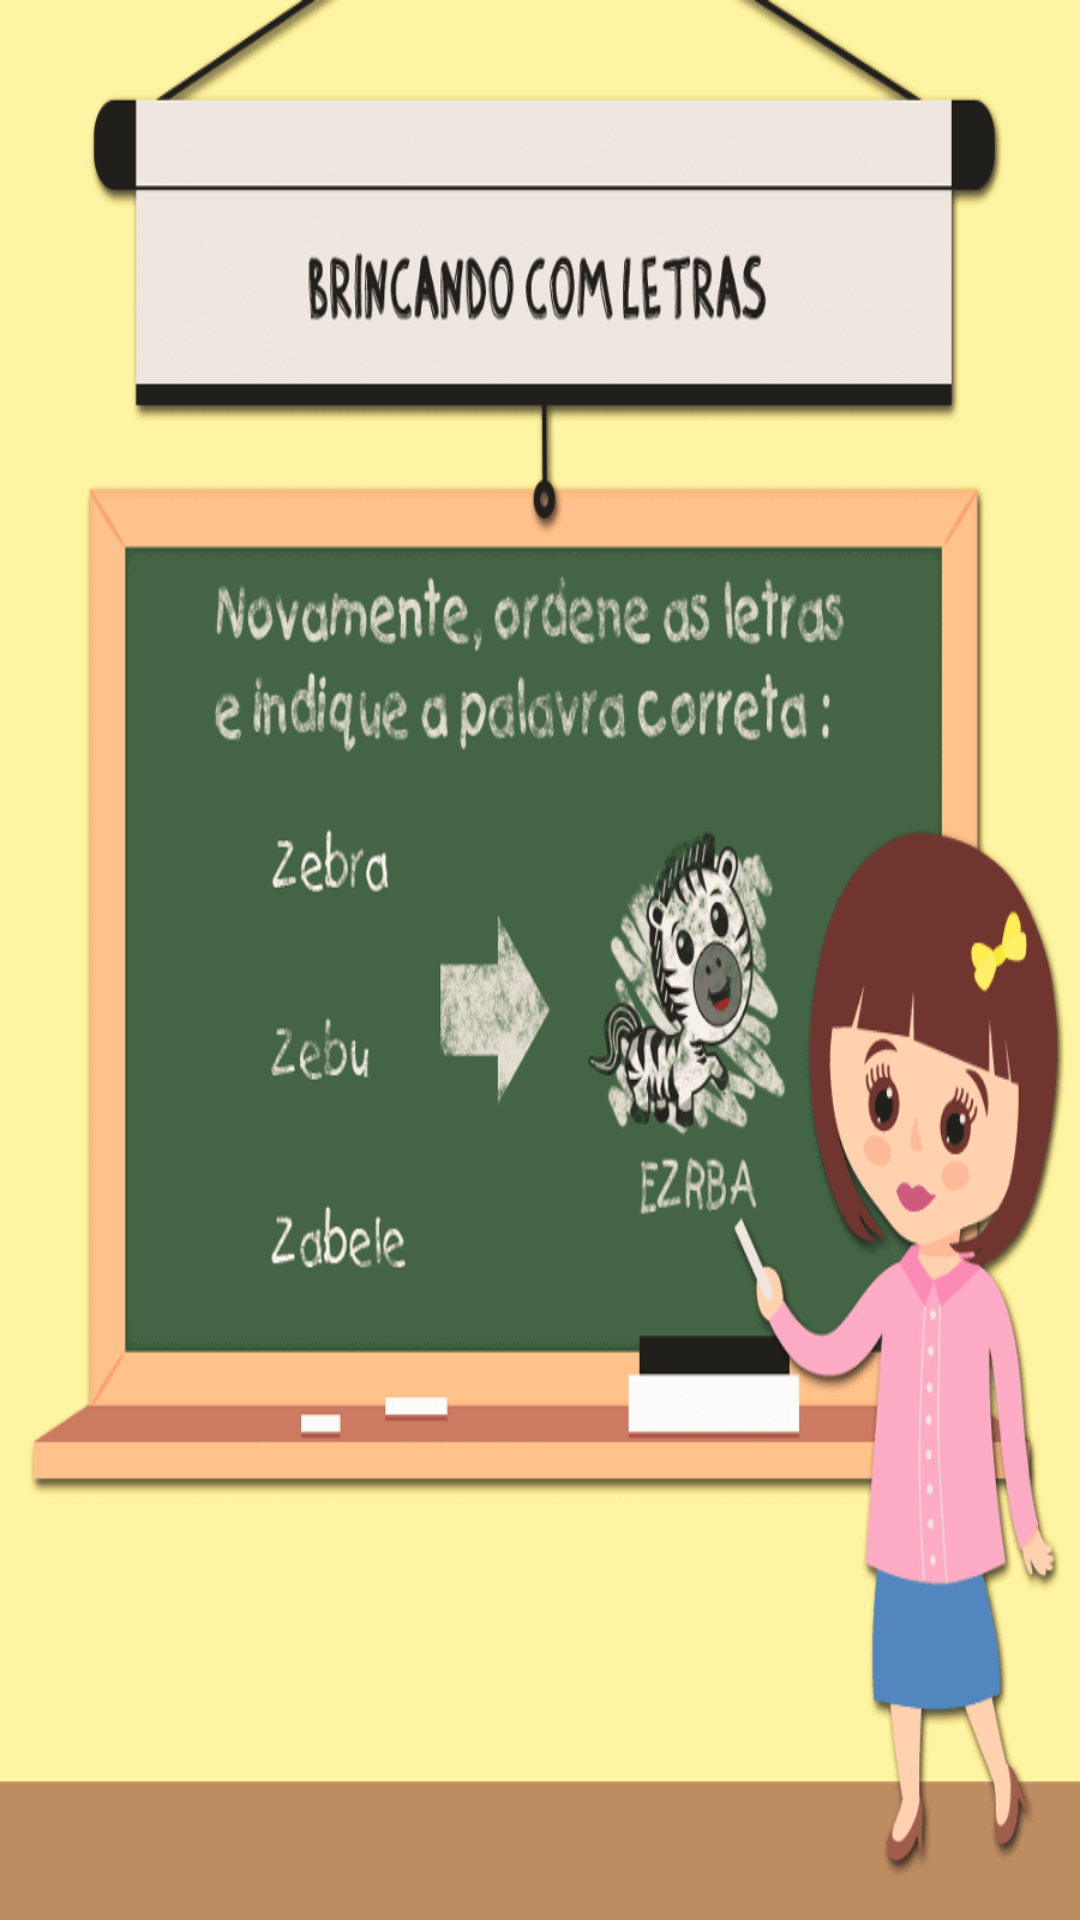

Layout XML and referenced resources for this Android screen:
<!-- AndroidManifest.xml: activity theme theme_zebras -->
<!-- res/layout/activity_zebra.xml -->
<LinearLayout xmlns:android="http://schemas.android.com/apk/res/android"
    xmlns:app="http://schemas.android.com/apk/res-auto"
    xmlns:tools="http://schemas.android.com/tools"
              android:layout_width="wrap_content"
              android:layout_height="wrap_content"
    android:paddingLeft="0dp"
    android:paddingTop="0px"

    android:background="@drawable/abc_aprender_zebra"
    android:paddingRight="0dp"
    android:orientation="vertical" >

    <android.support.constraint.ConstraintLayout
        android:layout_width="match_parent"
        android:layout_height="match_parent">

        <ImageButton
            android:layout_width="wrap_content"
            android:layout_height="wrap_content"
            android:background="@android:color/transparent"
            app:srcCompat="@drawable/abc_aprender_1"
            android:id="@+id/abc_aprender_number_1"
            android:layout_marginTop="208dp"
            app:layout_constraintTop_toTopOf="parent"
            android:layout_marginStart="48dp"
            app:layout_constraintLeft_toLeftOf="parent"
            android:layout_marginLeft="48dp"/>

        <ImageButton
            android:layout_width="wrap_content"
            android:layout_height="wrap_content"
            android:background="@android:color/transparent"

            app:srcCompat="@drawable/abc_aprender_2"
            android:id="@+id/abc_aprender_number_2"
            android:layout_marginStart="48dp"
            app:layout_constraintLeft_toLeftOf="parent"
            android:layout_marginLeft="48dp"
            app:layout_constraintTop_toBottomOf="@+id/abc_aprender_number_1"
            android:layout_marginTop="8dp"/>

        <ImageButton
            android:layout_width="wrap_content"
            android:layout_height="wrap_content"
            android:background="@android:color/transparent"
            app:srcCompat="@drawable/abc_aprender_3"
            android:id="@+id/abc_aprender_number_3"
            android:layout_marginTop="312dp"
            app:layout_constraintTop_toTopOf="parent"
            android:layout_marginStart="48dp"
            app:layout_constraintLeft_toLeftOf="parent"
            android:layout_marginLeft="48dp"/>

        <ImageButton
            android:layout_width="wrap_content"
            android:layout_height="wrap_content"
            android:visibility="invisible"
            android:background="@android:color/transparent"

            app:srcCompat="@drawable/abc_aprender_avancar_animais"
            android:scaleType="center"
            android:id="@+id/abc_botao_portugues_animais"

            android:layout_marginStart="16dp"
            app:layout_constraintLeft_toLeftOf="parent"
            android:layout_marginLeft="16dp"
            android:layout_marginEnd="16dp"
            app:layout_constraintRight_toRightOf="parent"
            android:layout_marginRight="16dp"
            android:layout_marginTop="88dp"
            app:layout_constraintTop_toBottomOf="@+id/abc_aprender_number_3"/>

    </android.support.constraint.ConstraintLayout>
</LinearLayout>
<!-- resources referenced by this layout -->
<resources>
  <!-- drawable abc_aprender_1: png bitmap (drawable, 715 bytes) -->
  <!-- drawable abc_aprender_2: png bitmap (drawable, 675 bytes) -->
  <!-- drawable abc_aprender_3: png bitmap (drawable, 668 bytes) -->
  <!-- drawable abc_aprender_avancar_animais: png bitmap (drawable, 2713 bytes) -->
  <!-- drawable abc_aprender_zebra: png bitmap (drawable, 61881 bytes) -->
  <style name="theme_zebras" parent="theme_maca">
          <item name="colorPrimary">@color/accent_material_light_1</item>
          <item name="colorPrimaryDark">@android:color/holo_purple</item>
      </style>
  <style name="theme_maca" parent="AppTheme">
      <item name="colorPrimary">@android:color/holo_red_dark</item>
      <item name="colorPrimaryDark">@android:color/holo_red_dark</item>
  </style>
  <color name="accent_material_light_1">#0e6767</color>
  <style name="AppTheme" parent="Theme.AppCompat.Light.DarkActionBar">
          
          <item name="colorPrimary">@android:color/holo_blue_dark</item>
          <item name="colorPrimaryDark">@android:color/holo_blue_dark</item>
          <item name="colorAccent">@color/colorAccent</item>
      </style>
  <color name="colorAccent">#ff4081</color>
</resources>
